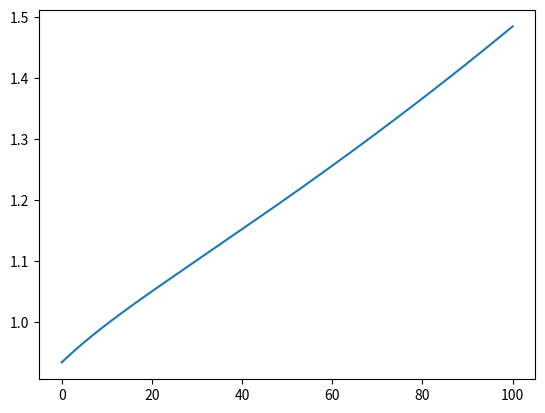
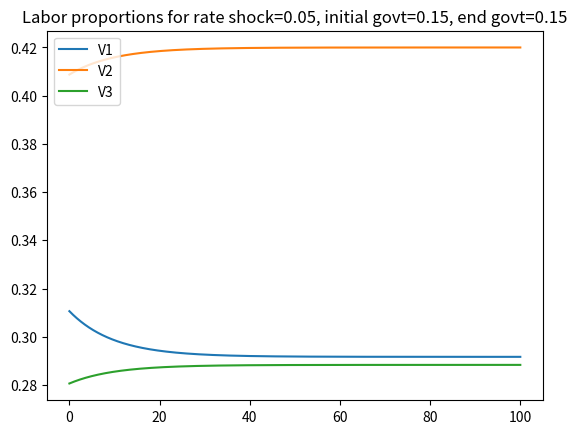

These charts were generated, in order, by the following Python code: (Note: this script raises an exception after producing the figures.)
from math import pow, exp
import matplotlib.pyplot as plt


##### new functions
def Y(K: float, A: float, L: float, V3: float, alpha: float) -> float:
    return pow(K, alpha) * pow(A * L * V3, 1.0 - alpha)


def drift_K(
    K: float,
    A: float,
    L: float,
    V1: float,
    V3: float,
    s: float,
    delta: float,
    alpha: float,
) -> float:
    return s * Y(K, A, L, V3, alpha) - L * V1 - delta * K


def drift_A(beta: float, L: float, V1: float) -> float:
    return beta * L * V1


def l1(
    gamma0: float,
    gamma1: float,
    gamma2: float,
    current_rate_deviation: float,
    current_govt: float,
) -> float:
    return exp(gamma0 + gamma1 * current_rate_deviation + gamma2 * current_govt)


def l2(psi0: float, psi1: float, current_govt: float) -> float:
    return exp(psi0 + psi1 * current_govt)


def get_current_rate_deviation(
    long_run_rate: float, shock_rate: float, a: float, t: float
) -> float:
    return (long_run_rate - shock_rate) * exp(-a * t)


def get_current_govt(
    long_run_govt: float, original_govt: float, b: float, t: float
) -> float:
    exp_b = exp(-b * t)
    return original_govt * exp_b + long_run_govt * (1 - exp_b)


# proportion of labor for technology
def V1(l1: float, l2: float) -> float:
    return l1 / (1.0 + l1 + l2)


# proportion of labor for administration
def V2(l1: float, l2: float) -> float:
    return l2 / (1.0 + l1 + l2)


# proportion of "traditional" labor
def V3(l1: float, l2: float) -> float:
    return 1.0 / (1.0 + l1 + l2)


def L(eta: float, init_L: float, t: float) -> float:
    return init_L * exp(eta * t)


####


class Economy:
    def __init__(self, y, k, a, l, v1, v2, v3):

        self.y = [y]
        self.k = [k]
        self.a = [a]
        self.l = [l]
        self.v1 = [v1]
        self.v2 = [v2]
        self.v3 = [v3]
        self.y_per_labor = [y / l]
        self.t = [0]


class EvolveEconomy:
    def __init__(
        self,
        eta,
        gamma0,
        gamma1,
        gamma2,
        psi0,
        psi1,
        a,
        b,
        beta,
        alpha,
        delta,
        s,
        l_init,
        a_init,
        k_init,
        natural_rate,
        shock_rate,
        original_govt,
        long_run_govt,
    ):
        self.natural_rate = natural_rate
        self.shock_rate = shock_rate
        self.original_govt = original_govt
        self.long_run_govt = long_run_govt
        curr_gov = get_current_govt(long_run_govt, original_govt, b, 0)
        init_l1 = l1(
            gamma0,
            gamma1,
            gamma2,
            get_current_rate_deviation(natural_rate, shock_rate, a, 0),
            curr_gov,
        )
        init_l2 = l2(psi0, psi1, curr_gov)

        init_V1 = V1(init_l1, init_l2)
        init_V2 = V2(init_l1, init_l2)
        init_V3 = V3(init_l1, init_l2)
        # V3(init_l1*

        self.eta = eta
        self.gamma0 = gamma0
        self.gamma1 = gamma1
        self.gamma2 = gamma2
        self.psi0 = psi0
        self.psi1 = psi1
        self.a = a
        self.b = b
        self.beta = beta
        self.alpha = alpha
        self.delta = delta
        self.s = s
        self.l_init = l_init
        self.a_init = a_init
        self.k_init = k_init
        self.v1_init = init_V1
        self.v2_init = init_V2
        self.v3_init = init_V3
        self.y_init = Y(k_init, a_init, l_init, init_V3, alpha)

    def execute_period(
        self,
        dt: float,
        # natural_rate: float,
        # shock_rate: float,
        # gdp_ratio: float,
        econ: Economy,
    ):
        t = econ.t[-1] + dt
        interest_rate_deviation = get_current_rate_deviation(
            self.natural_rate, self.shock_rate, self.a, t
        )
        government_rate = get_current_govt(
            self.long_run_govt, self.original_govt, self.b, t
        )

        curr_l1 = l1(
            self.gamma0,
            self.gamma1,
            self.gamma2,
            interest_rate_deviation,
            government_rate,
        )
        curr_l2 = l2(self.psi0, self.psi1, government_rate)

        curr_V1 = V1(curr_l1, curr_l2)

        curr_V2 = V2(curr_l1, curr_l2)

        curr_V3 = V3(curr_l1, curr_l2)

        curr_L = L(self.eta, self.l_init, t)

        curr_a = econ.a[-1] + drift_A(self.beta, econ.l[-1], econ.v1[-1]) * dt

        curr_k = (
            econ.k[-1]
            + drift_K(
                econ.k[-1],
                econ.a[-1],
                econ.l[-1],
                econ.v1[-1],
                econ.v3[-1],
                self.s,
                self.delta,
                self.alpha,
            )
            * dt
        )

        econ.l.append(curr_L)
        econ.v1.append(curr_V1)
        econ.v2.append(curr_V2)
        econ.v3.append(curr_V3)
        econ.a.append(curr_a)
        curr_y = Y(curr_k, curr_a, curr_L, curr_V3, self.alpha)
        econ.y.append(curr_y)
        # econ.rate.append(interest_rate_deviation+)
        econ.y_per_labor.append(curr_y / curr_L)
        econ.t.append(econ.t[-1] + dt)

    def simulate(
        self,
        # deviation_from_natural_interest_rate: float,
        # natural_rate: float,
        # shock_rate: float,
        # gdp_ratio: float,
        t: float,
        n: int,
    ) -> Economy:  # y, k, a, l, v1, v2, v3, shock_rate, govt
        econ = Economy(
            y=self.y_init,
            k=self.k_init,
            a=self.a_init,
            l=self.l_init,
            v1=self.v1_init,
            v2=self.v2_init,
            v3=self.v3_init,
        )
        dt = t / (n)
        for i in range(n):
            self.execute_period(dt, econ)
        return econ


if __name__ == "__main__":
    economy_parameters = [
        {
            "eta": 0.02,
            "gamma0": 0.004,
            "gamma1": 3.0,
            "gamma2": 0.05,  # small amount of spending on R&D
            "psi0": 0.001,  # Low rate of bureacracy with no govt spending
            "psi1": 2.5,
            "a": 0.1,
            "b": 0.1,
            "beta": 0.03,
            "alpha": 0.4,
            "delta": 0.1,
            "s": 0.3,
            "l_init": 5.0,
            "a_init": 2.0,
            "k_init": 10.0,
            # "natural_rate": 0.08,
            # "shock_rate": 0.02,
            # "original_govt": 0.15,
            # "long_run_govt": 0.25
        }
    ]
    example_inputs = [
        (0.08, 0.05, 0.15, 0.15),
        (0.08, 0.02, 0.15, 0.15),
        (0.08, 0.05, 0.0, 0.15),
        (0.08, 0.1, 0.0, 0.15),
        (0.08, 0.08, 0.15, 0.15),
        (0.08, 0.15, 0.15, 0.15),
        (0.08, 0.05, 0.15, 0.8),
    ]
    t = 100
    n = 100000
    for index, economy in enumerate(economy_parameters):

        # econ = EvolveEconomy(**economy)
        for sub_index, (natural_rate, rate_shock, original_govt, new_govt) in enumerate(
            example_inputs
        ):
            economy["natural_rate"] = natural_rate
            economy["shock_rate"] = rate_shock
            economy["original_govt"] = original_govt
            economy["long_run_govt"] = new_govt
            econ = EvolveEconomy(**economy)
            sim = econ.simulate(
                t=t,
                n=n,
            )
            plt.figure(
                f"econ_{index}_run_main"
            )  # this needs to aggregate plots across rate scenarios
            plt.plot(
                sim.t,
                sim.y_per_labor,
                label=f"rate shock={rate_shock}, initial govt={original_govt}, end govt={new_govt}",
            )
            plt.figure(f"econ_{index}_run_{sub_index}_labor")
            plt.plot(
                sim.t,
                sim.v1,
                label=f"V1",
            )
            plt.plot(
                sim.t,
                sim.v2,
                label=f"V2",
            )
            plt.plot(
                sim.t,
                sim.v3,
                label=f"V3",
            )
            plt.legend(loc="upper left")
            plt.title(
                f"Labor proportions for rate shock={rate_shock}, initial govt={original_govt}, end govt={new_govt}"
            )
            plt.savefig(f"images/econ_{index}_run_{sub_index}_labor.eps", format="eps")
        plt.figure(f"econ_{index}_run_main")
        plt.title(f"Output per capita")
        plt.legend(loc="upper left")
        plt.savefig(f"images/economy_{index}.eps", format="eps")
        # plt.savefig(f"output_per_labor_{t}.png")
        # plt.clf()
